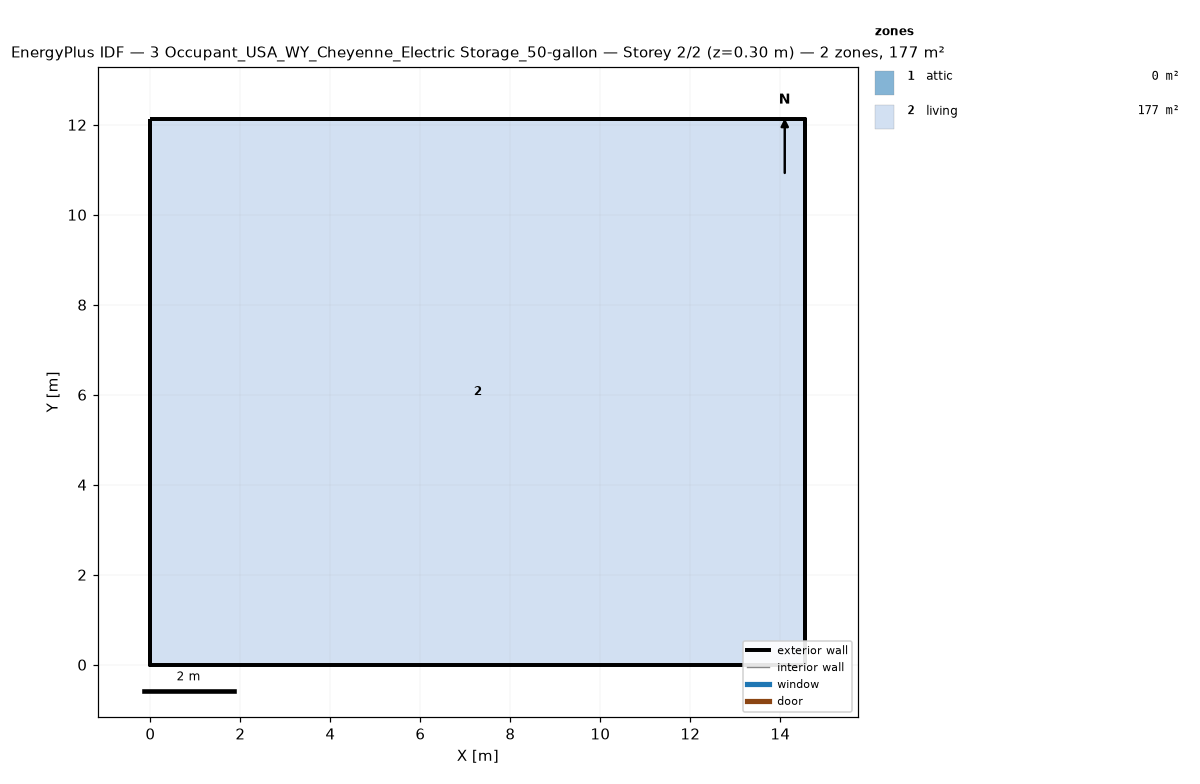
=== STOREY PLAN SPEC (per zone: floor XY polygon, exterior-wall plan segments, windows/doors) ===
zone 1: attic  (0.0 m²)
  exterior wall: (14.55, 0.00) – (14.55, 12.13) – (14.55, 6.06)  [18.2 m]
  exterior wall: (0.00, 12.13) – (0.00, 0.00) – (0.00, 6.06)  [18.2 m]
zone 2: living  (176.5 m²)
  floor: (0.00, 0.00) (0.00, 12.13) (14.55, 12.13) (14.55, 0.00)
  exterior wall: (0.00, 0.00) – (14.55, 0.00)  [14.6 m]
  exterior wall: (14.55, 0.00) – (14.55, 12.13)  [12.1 m]
  exterior wall: (14.55, 12.13) – (0.00, 12.13)  [14.6 m]
  exterior wall: (0.00, 12.13) – (0.00, 0.00)  [12.1 m]

=== DERIVED (storey summary) ===
Building: 3 Occupant_USA_WY_Cheyenne_Electric Storage_50-gallon
Storey: 2 of 2  (floor level z = 0.30 m)
Storey gross floor area: 176.5 m²
Zones on this storey: 2
  - attic: floor 0.0 m²; exterior wall 36.4 m (24.5 m²); WWR 0.0%
  - living: floor 176.5 m²; exterior wall 53.4 m (146.4 m²); WWR 0.0%
Zone adjacency: (none detected)